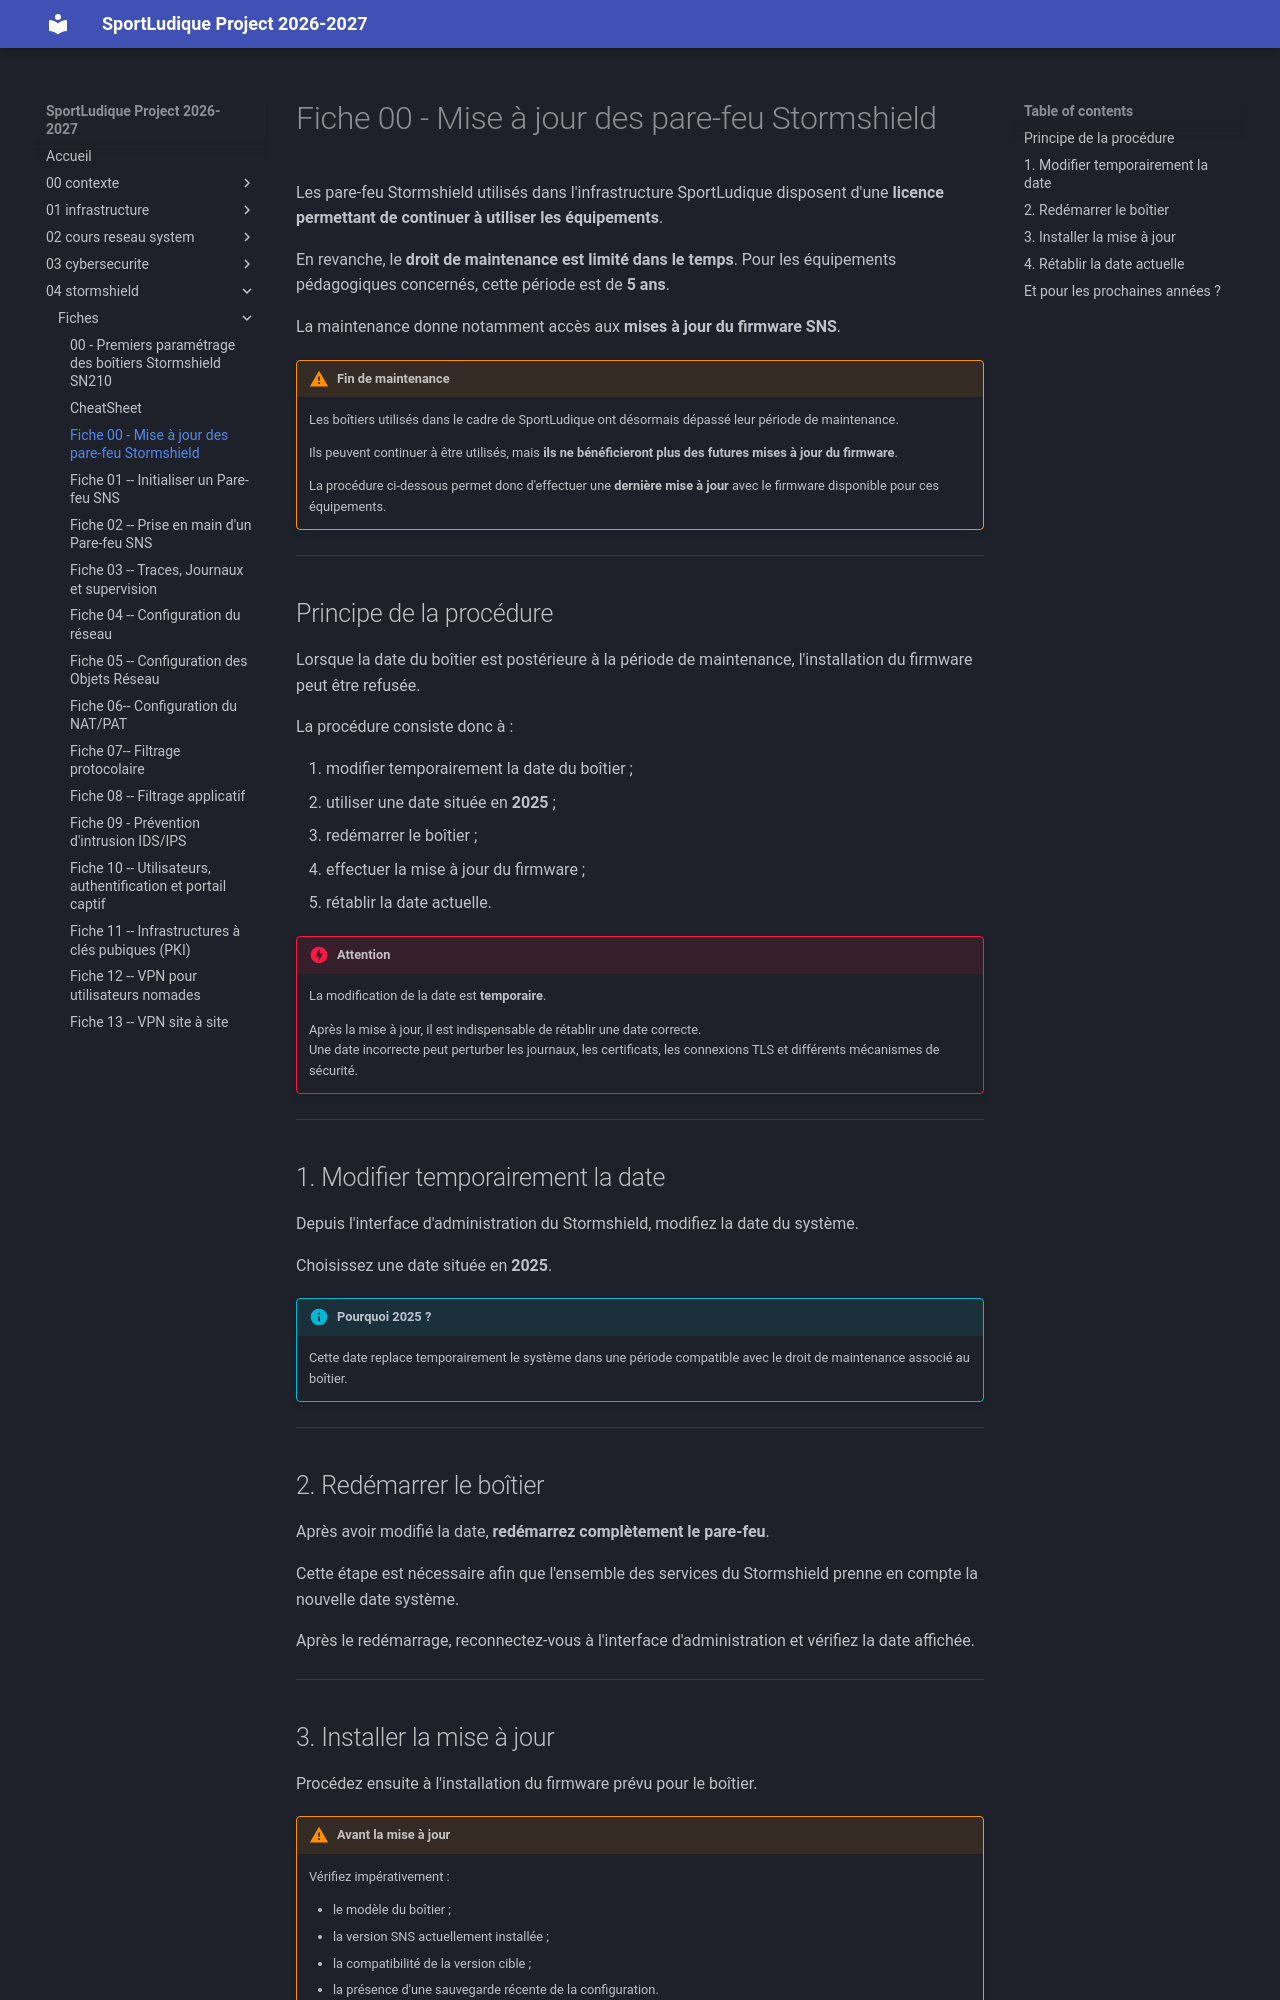

repository: lmeryFulbert/SportLudique2026-2027 · page: 04-stormshield/fiches/fiche00_upgrade-firwmare/index.html · generator: mkdocs

# Fiche 00 - Mise à jour des pare-feu Stormshield

Les pare-feu Stormshield utilisés dans l'infrastructure SportLudique disposent d'une **licence permettant de continuer à utiliser les équipements**.

En revanche, le **droit de maintenance est limité dans le temps**. Pour les équipements pédagogiques concernés, cette période est de **5 ans**.

La maintenance donne notamment accès aux **mises à jour du firmware SNS**.

!!! warning "Fin de maintenance"

    Les boîtiers utilisés dans le cadre de SportLudique ont désormais dépassé leur période de maintenance.

    Ils peuvent continuer à être utilisés, mais **ils ne bénéficieront plus des futures mises à jour du firmware**.

    La procédure ci-dessous permet donc d'effectuer une **dernière mise à jour** avec le firmware disponible pour ces équipements.

---

## Principe de la procédure

Lorsque la date du boîtier est postérieure à la période de maintenance, l'installation du firmware peut être refusée.

La procédure consiste donc à :

1. modifier temporairement la date du boîtier ;
2. utiliser une date située en **2025** ;
3. redémarrer le boîtier ;
4. effectuer la mise à jour du firmware ;
5. rétablir la date actuelle.

!!! danger "Attention"

    La modification de la date est **temporaire**.

    Après la mise à jour, il est indispensable de rétablir une date correcte.  
    Une date incorrecte peut perturber les journaux, les certificats, les connexions TLS et différents mécanismes de sécurité.

---

## 1. Modifier temporairement la date

Depuis l'interface d'administration du Stormshield, modifiez la date du système.

Choisissez une date située en **2025**.

!!! info "Pourquoi 2025 ?"

    Cette date replace temporairement le système dans une période compatible avec le droit de maintenance associé au boîtier.

---

## 2. Redémarrer le boîtier

Après avoir modifié la date, **redémarrez complètement le pare-feu**.

Cette étape est nécessaire afin que l'ensemble des services du Stormshield prenne en compte la nouvelle date système.

Après le redémarrage, reconnectez-vous à l'interface d'administration et vérifiez la date affichée.

---
